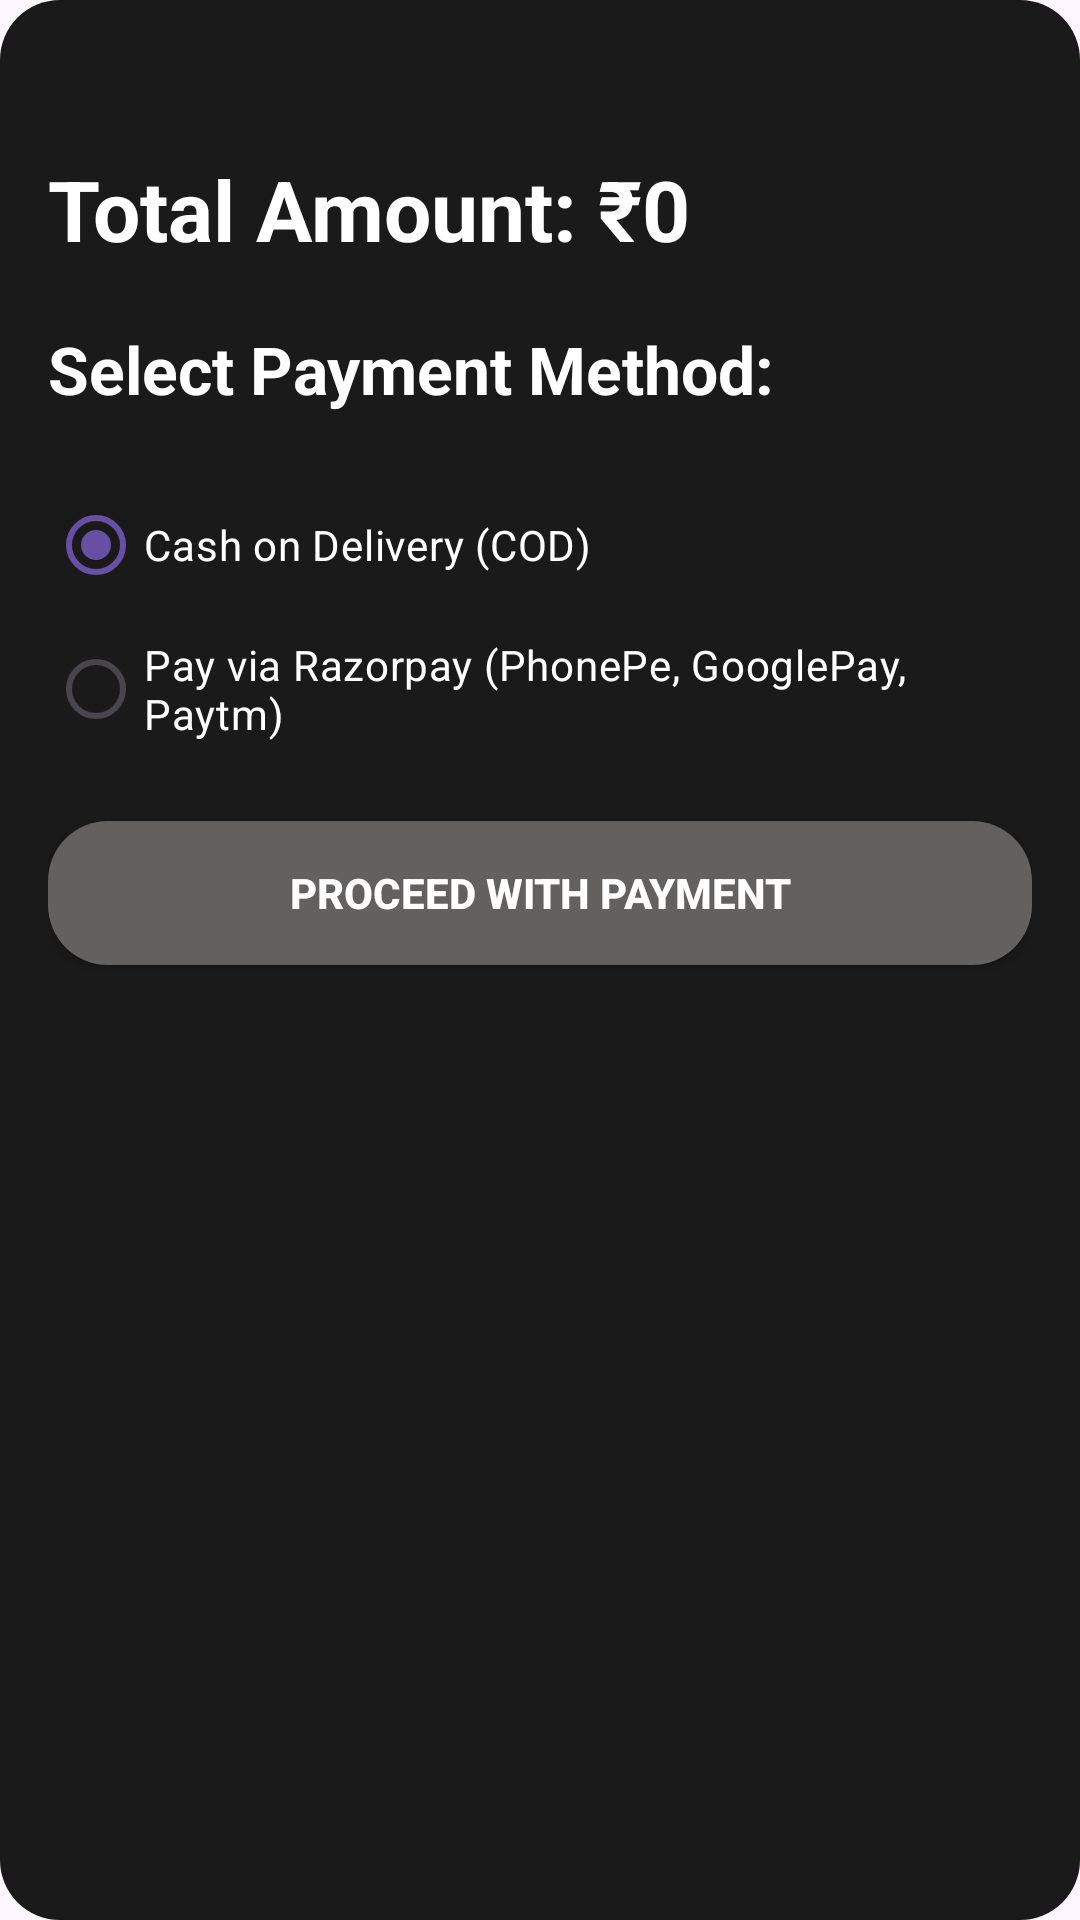

Produce the Android XML layout that renders to this screen, including the resource entries it uses.
<!-- AndroidManifest.xml: application theme Theme.CoffeeShopApp -->
<!-- res/layout/activity_payment.xml -->
<?xml version="1.0" encoding="utf-8"?>
<LinearLayout xmlns:android="http://schemas.android.com/apk/res/android"
    android:layout_width="match_parent"
    android:layout_height="match_parent"
    android:orientation="vertical"
    android:background="@drawable/dark_grey_bg"
    android:padding="16dp">

    <TextView
        android:id="@+id/tvTotalAmount"
        android:layout_width="wrap_content"
        android:layout_height="wrap_content"
        android:text="Total Amount: ₹0"
        android:layout_marginTop="35dp"
        android:textSize="28sp"
        android:textStyle="bold"
        android:textColor="@color/white"
        android:paddingBottom="10dp"/>

    <TextView
        android:layout_width="wrap_content"
        android:layout_height="wrap_content"
        android:text="Select Payment Method:"
        android:textSize="22sp"
        android:textColor="@color/white"
        android:textStyle="bold"
        android:paddingTop="10dp"/>

    <RadioGroup
        android:id="@+id/paymentMethodGroup"
        android:layout_width="match_parent"
        android:layout_height="wrap_content"
        android:orientation="vertical"
        android:layout_marginTop="20dp">

        <RadioButton
            android:id="@+id/radioCOD"
            android:layout_width="wrap_content"
            android:layout_height="wrap_content"
            android:text="Cash on Delivery (COD)"
            android:textColor="@color/white"
            android:checked="true"/> 

        <RadioButton
            android:id="@+id/radioRazorpay"
            android:layout_width="wrap_content"
            android:layout_height="wrap_content"
            android:textColor="@color/white"
            android:text="Pay via Razorpay (PhonePe, GooglePay, Paytm)"/>

    </RadioGroup>

    <androidx.appcompat.widget.AppCompatButton
        android:id="@+id/btnProceedPayment"
        android:layout_width="match_parent"
        android:layout_height="wrap_content"
        android:background="@drawable/light_grey_bg"
        android:text="Proceed with Payment"
        android:textColor="@color/white"
        android:textStyle="bold"
        android:layout_marginTop="20dp"/>
</LinearLayout>
<!-- resources referenced by this layout -->
<resources>
  <color name="white">#FFFFFFFF</color>
  <!-- drawable dark_grey_bg (drawable) -->
  <?xml version="1.0" encoding="utf-8"?>
  <selector xmlns:android="http://schemas.android.com/apk/res/android">
  
      <item>
          <shape android:shape="rectangle">
              <solid android:color="@color/darkGrey"/>
              <corners android:radius="20dp"/>
          </shape>
      </item>
  </selector>
  <!-- drawable light_grey_bg (drawable) -->
  <?xml version="1.0" encoding="utf-8"?>
  <selector xmlns:android="http://schemas.android.com/apk/res/android">
      <item>
          <shape android:shape="rectangle">
              <corners android:radius="20dp"/>
              <solid android:color="@color/lightGrey"/>
          </shape>
      </item>
  
  </selector>
  <style name="Theme.CoffeeShopApp" parent="Base.Theme.CoffeeShopApp" />
  <color name="darkGrey">#1a1a1a</color>
  <color name="lightGrey">#626160</color>
  <style name="Base.Theme.CoffeeShopApp" parent="Theme.Material3.DayNight.NoActionBar">
          
          
      </style>
</resources>
